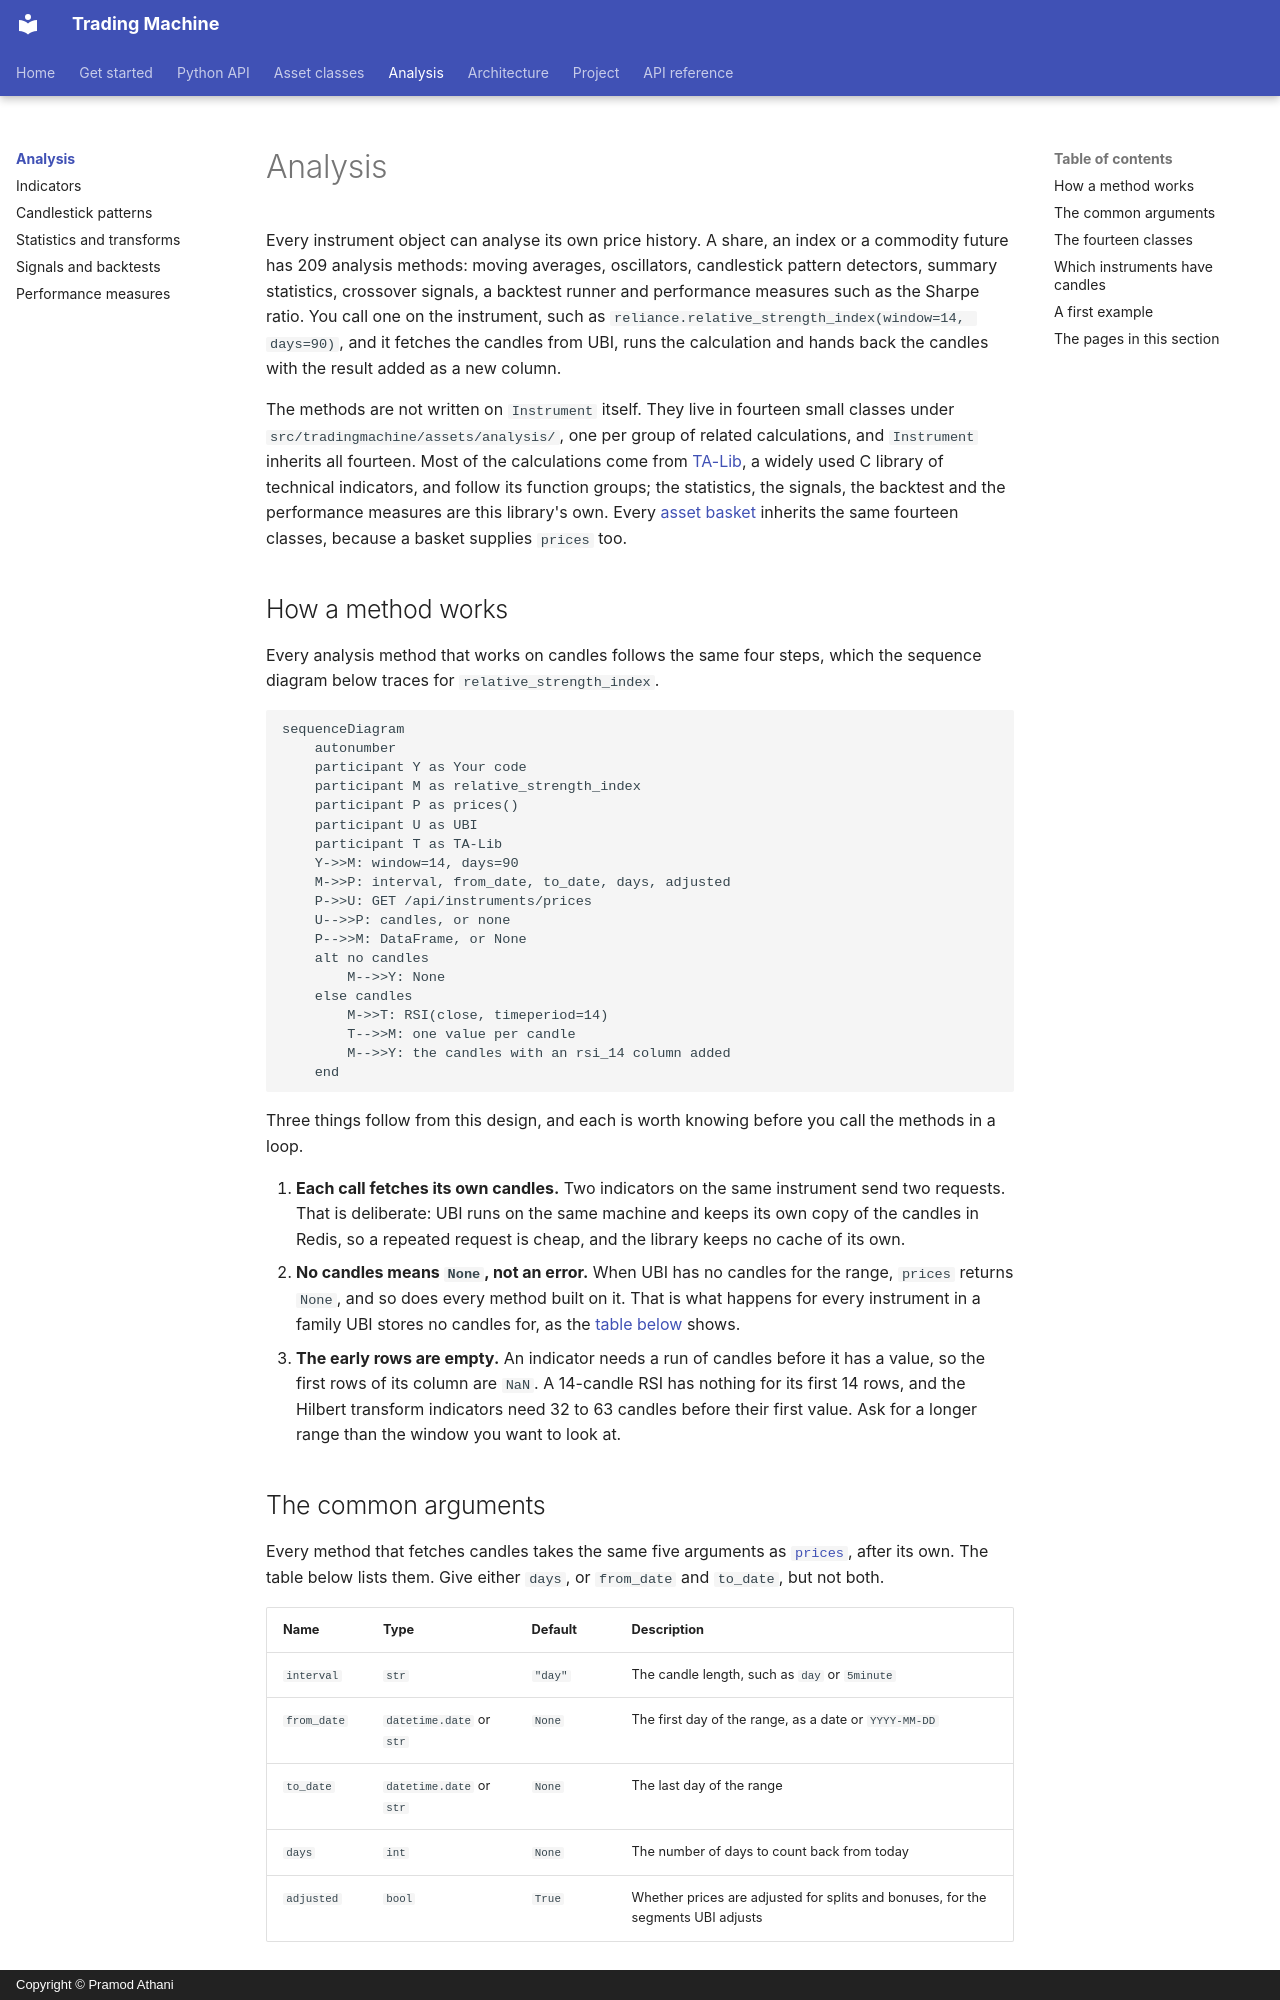

repository: pramodathani/tradingmachine · page: analysis/index.html · generator: mkdocs · copyright: Copyright © Pramod Athani

# Analysis

Every instrument object can analyse its own price history. A share, an index or a commodity future has 209 analysis methods: moving averages, oscillators, candlestick pattern detectors, summary statistics, crossover signals, a backtest runner and performance measures such as the Sharpe ratio. You call one on the instrument, such as `reliance.relative_strength_index(window=14, days=90)`, and it fetches the candles from UBI, runs the calculation and hands back the candles with the result added as a new column.

The methods are not written on `Instrument` itself. They live in fourteen small classes under `src/tradingmachine/assets/analysis/`, one per group of related calculations, and `Instrument` inherits all fourteen. Most of the calculations come from [TA-Lib](https://ta-lib.org/), a widely used C library of technical indicators, and follow its function groups; the statistics, the signals, the backtest and the performance measures are this library's own. Every [asset basket](../python-api/asset-baskets.md) inherits the same fourteen classes, because a basket supplies `prices` too.

## How a method works

Every analysis method that works on candles follows the same four steps, which the sequence diagram below traces for `relative_strength_index`.

```mermaid
sequenceDiagram
    autonumber
    participant Y as Your code
    participant M as relative_strength_index
    participant P as prices()
    participant U as UBI
    participant T as TA-Lib
    Y->>M: window=14, days=90
    M->>P: interval, from_date, to_date, days, adjusted
    P->>U: GET /api/instruments/prices
    U-->>P: candles, or none
    P-->>M: DataFrame, or None
    alt no candles
        M-->>Y: None
    else candles
        M->>T: RSI(close, timeperiod=14)
        T-->>M: one value per candle
        M-->>Y: the candles with an rsi_14 column added
    end
```

Three things follow from this design, and each is worth knowing before you call the methods in a loop.

1. **Each call fetches its own candles.** Two indicators on the same instrument send two requests. That is deliberate: UBI runs on the same machine and keeps its own copy of the candles in Redis, so a repeated request is cheap, and the library keeps no cache of its own.
2. **No candles means `None`, not an error.** When UBI has no candles for the range, `prices` returns `None`, and so does every method built on it. That is what happens for every instrument in a family UBI stores no candles for, as the [table below](#which-instruments-have-candles) shows.
3. **The early rows are empty.** An indicator needs a run of candles before it has a value, so the first rows of its column are `NaN`. A 14-candle RSI has nothing for its first 14 rows, and the Hilbert transform indicators need 32 to 63 candles before their first value. Ask for a longer range than the window you want to look at.
